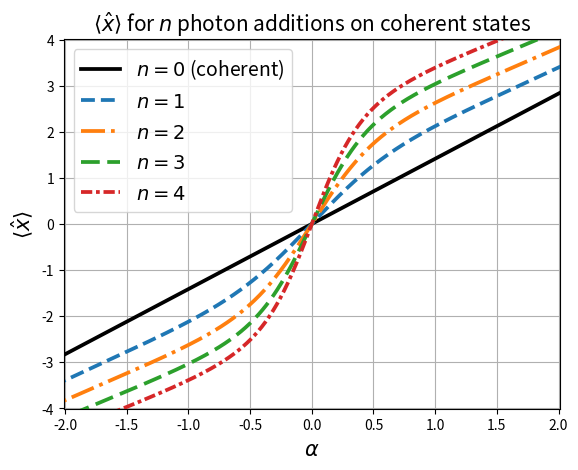

Source code (Python):
import os
import numpy as np
import matplotlib.pyplot as plt

# ============================================================
# n-photon–added COHERENT state (NO squeezing):
#   |psi_n(α)> ∝ (a†)^n D(α)|0> = (a†)^n |α>,   α ∈ R
#
# With x = (a + a†)/sqrt(2), the normalized expectation value is:
#   <x>_n(α) = sqrt(2) * α * L_n^{1}(-α^2) / L_n(-α^2)
#
# Here we hard-code Laguerre polynomials for n=0..4 to avoid extra deps.
# ============================================================

def L_n_neg_a2(n, a2):
    """L_n(x) at x=-a^2 for n=0..4."""
    x = -a2
    if n == 0: return 1.0 + 0.0*x
    if n == 1: return 1.0 - x
    if n == 2: return 0.5*x**2 - 2.0*x + 1.0
    if n == 3: return -(1.0/6.0)*x**3 + 1.5*x**2 - 3.0*x + 1.0
    if n == 4: return (1.0/24.0)*x**4 - (2.0/3.0)*x**3 + 3.0*x**2 - 4.0*x + 1.0
    raise ValueError("Implemented only for n=0..4")

def L_n1_neg_a2(n, a2):
    """Associated Laguerre L_n^1(x) at x=-a^2 for n=0..4."""
    x = -a2
    if n == 0: return 1.0 + 0.0*x
    if n == 1: return 2.0 - x
    if n == 2: return 0.5*x**2 - 3.0*x + 3.0
    if n == 3: return -(1.0/6.0)*x**3 + 2.0*x**2 - 6.0*x + 4.0
    if n == 4: return (1.0/24.0)*x**4 - (5.0/6.0)*x**3 + 5.0*x**2 - 10.0*x + 5.0
    raise ValueError("Implemented only for n=0..4")

def x_hat(alpha, n, eps=1e-14):
    r"""
    <x_hat>(alpha) for n-photon addition on coherent states (r=0):

        <x>_n(α) = sqrt(2) * α * L_n^1(-α^2) / L_n(-α^2)
    """
    alpha = np.asarray(alpha, dtype=float)
    a2 = alpha**2
    Ln  = L_n_neg_a2(n, a2)
    Ln1 = L_n1_neg_a2(n, a2)
    return np.sqrt(2.0) * alpha * (Ln1 / (Ln + eps))


# =======================
# Plot formatting: SAME as your previous script
# =======================

os.makedirs("figures", exist_ok=True)

# Alpha range
alphas = np.linspace(-3, 3, 1000)

# We'll map "n" onto your existing (colors, linestyles) arrays by index:
# index 0..4  ->  n = 0..4
n_values = [0, 1, 2, 3, 4]

colors = ['black', 'tab:blue', 'tab:orange', 'tab:green', 'tab:red']
linestyles = [
    '-',         # index 0
    '--',        # index 1
    '-.',        # index 2
    (0, (5, 2)), # index 3
    (0, (3, 1, 1, 1))  # index 4
]
line_width = 2.7
legend_fontsize = 14

# --------- Single plot (multiple n), keeping your style knobs ----------
fig, ax = plt.subplots()

for n in n_values:
    y = x_hat(alphas, n)
    ax.plot(
        alphas, y,
        color=colors[n],
        linestyle=linestyles[n],
        linewidth=line_width,
        label=(r'$n=0$ (coherent)' if n == 0 else fr'$n={n}$')
    )

ax.set_xlabel(r'$\alpha$', fontsize=15)
ax.set_ylabel(r'$\langle \hat{x} \rangle$', fontsize=15)
ax.set_xlim(left=-2.01, right=2.01)
ax.set_ylim(top=4.01, bottom=-4.01)
ax.set_title(r'$\langle \hat{x} \rangle$ for $n$ photon additions on coherent states', fontsize=15)
ax.grid(True)
ax.legend(fontsize=legend_fontsize)

fig.savefig("figures/coherent_addition_multiple_n.pdf", bbox_inches="tight")
plt.show()
